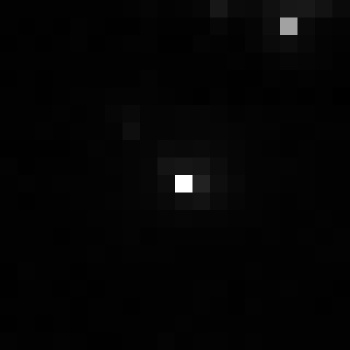

Source data for this figure (header and first rows):
, xmin, ymin, lat, lon, area, perimeter, max_nanowatts, min_nanowatts, moonlight_illumination, clear_sky_confidence, mean_nanowatts
0, 682, 3118, -3.704, -3.704, 1.0, 0.0, 57.38, 0.2282, 11.82, 0.0, 1.088
